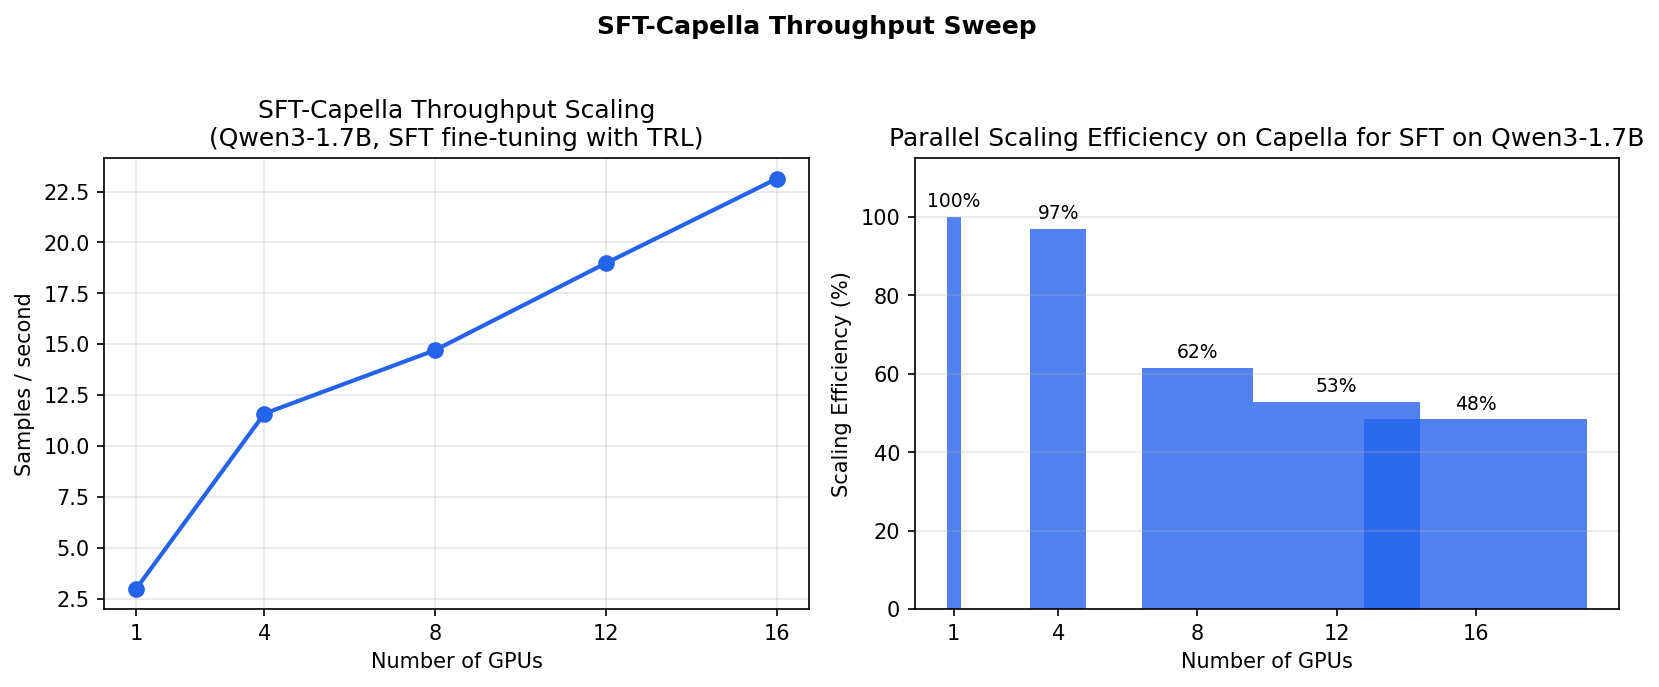

The data file committed next to this chart (first rows):
log_file, gpus, nodes, samples_per_s, tokens_per_s_est, train_runtime_s, train_loss
sft_tp_12g3n_3292160.out, 12, 3, 18.98, 77758, 1011, 0.9949
sft_tp_16g4n_3292161.out, 16, 4, 23.14, 94761, 1107, 0.9944
sft_tp_1g1n_3292157.out, 1, 1, 2.988, 12239, 535.4, 0.9967
sft_tp_4g1n_3292158.out, 4, 1, 11.59, 47473, 552.2, 0.9851
sft_tp_8g2n_3292159.out, 8, 2, 14.71, 60252, 870.2, 0.9988
